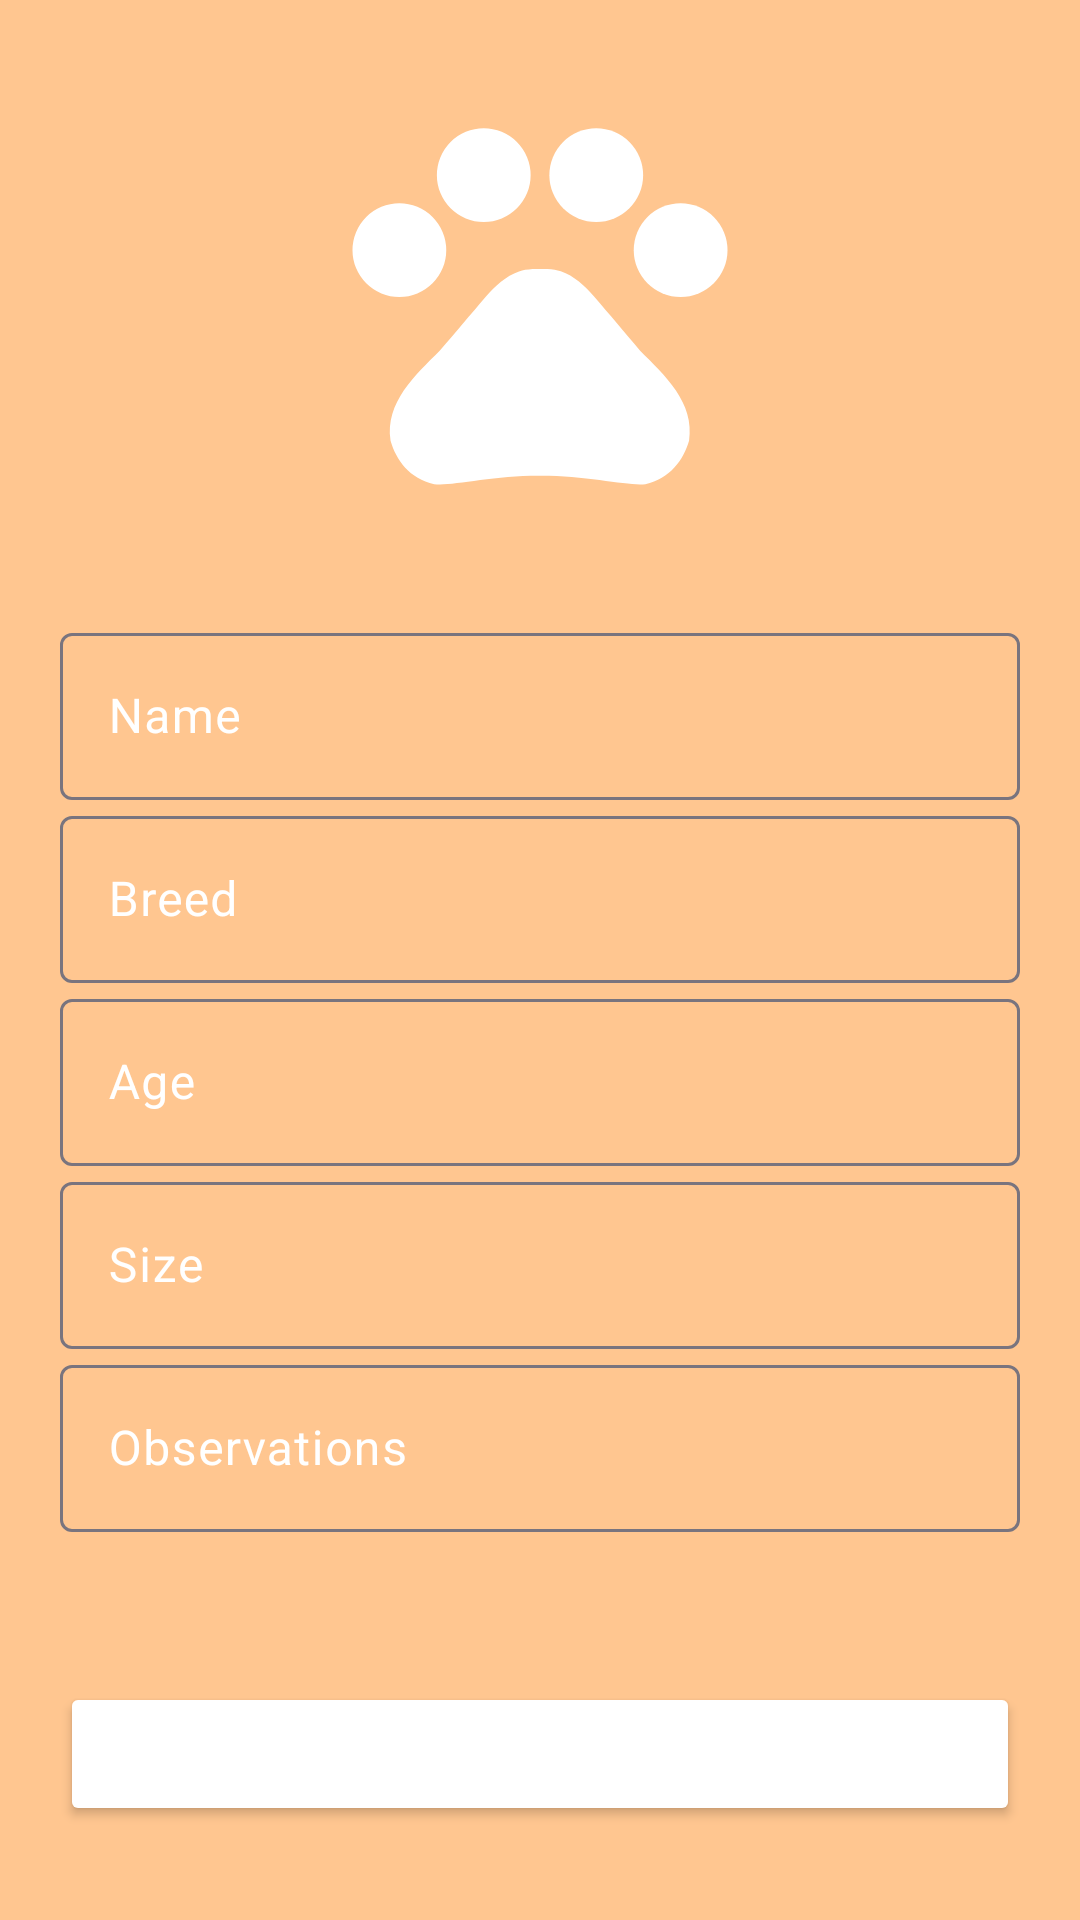

Here is an Android app screen rendered from its layout file. Give the layout XML and the strings, colors and styles it references.
<!-- AndroidManifest.xml: application theme Theme.HuellitasUrbanas -->
<!-- res/layout/activity_editar_consultar_mascota.xml -->
<?xml version="1.0" encoding="utf-8"?>
<androidx.constraintlayout.widget.ConstraintLayout xmlns:android="http://schemas.android.com/apk/res/android"
    xmlns:app="http://schemas.android.com/apk/res-auto"
    xmlns:tools="http://schemas.android.com/tools"
    android:id="@+id/scrollView3"
    android:layout_width="match_parent"
    android:layout_height="match_parent"
    android:background="@color/btnMains">


    <ImageView
        android:id="@+id/img_mascota"
        android:layout_width="150dp"
        android:layout_height="150dp"
        android:layout_marginTop="24dp"
        app:layout_constraintEnd_toEndOf="parent"
        app:layout_constraintStart_toStartOf="parent"
        app:layout_constraintTop_toTopOf="parent"
        app:srcCompat="@drawable/baseline_pets_150"/>

    <LinearLayout
        android:layout_width="match_parent"
        android:layout_height="wrap_content"
        android:orientation="vertical"
        android:padding="20dp"
        app:layout_constraintBottom_toBottomOf="parent"
        app:layout_constraintEnd_toEndOf="parent"
        app:layout_constraintStart_toStartOf="parent"
        app:layout_constraintTop_toBottomOf="@+id/img_mascota">

        <com.google.android.material.textfield.TextInputLayout
            android:layout_width="match_parent"
            android:layout_height="wrap_content"
            android:hint="@string/plch_nombre"
            android:textColorHint="@color/colorWhite">

            <com.google.android.material.textfield.TextInputEditText
                android:id="@+id/edit_nombre"
                android:layout_width="match_parent"
                android:layout_height="wrap_content" />
        </com.google.android.material.textfield.TextInputLayout>

        <com.google.android.material.textfield.TextInputLayout
            android:layout_width="match_parent"
            android:layout_height="wrap_content"
            android:hint="@string/str_breed"
            android:textColorHint="@color/colorWhite">

            <com.google.android.material.textfield.TextInputEditText
                android:id="@+id/edit_raza"
                android:layout_width="match_parent"
                android:layout_height="wrap_content" />
        </com.google.android.material.textfield.TextInputLayout>

        <com.google.android.material.textfield.TextInputLayout
            android:layout_width="match_parent"
            android:layout_height="wrap_content"
            android:hint="@string/str_age"
            android:textColorHint="@color/colorWhite">

            <com.google.android.material.textfield.TextInputEditText
                android:id="@+id/edit_edad"
                android:layout_width="match_parent"
                android:layout_height="wrap_content"
                android:inputType="number" />
        </com.google.android.material.textfield.TextInputLayout>

        <com.google.android.material.textfield.TextInputLayout
            android:layout_width="match_parent"
            android:layout_height="wrap_content"
            android:hint="@string/str_size"
            android:textColorHint="@color/colorWhite">

            <com.google.android.material.textfield.TextInputEditText
                android:id="@+id/edit_tamano"
                android:layout_width="match_parent"
                android:layout_height="wrap_content" />
        </com.google.android.material.textfield.TextInputLayout>

        <com.google.android.material.textfield.TextInputLayout
            android:layout_width="match_parent"
            android:layout_height="wrap_content"
            android:hint="@string/str_observations"
            android:textColorHint="@color/colorWhite">

            <com.google.android.material.textfield.TextInputEditText
                android:id="@+id/edit_observaciones"
                android:layout_width="match_parent"
                android:layout_height="wrap_content" />
        </com.google.android.material.textfield.TextInputLayout>

        <Button
            android:id="@+id/btn_actualizar_mascota"
            android:layout_width="match_parent"
            android:layout_height="wrap_content"
            android:layout_marginTop="50dp"
            android:backgroundTint="@color/mainOscuro"
            android:text="@string/btn_update"
            android:textColor="@android:color/white" />
    </LinearLayout>

</androidx.constraintlayout.widget.ConstraintLayout>
<!-- resources referenced by this layout -->
<resources>
  <color name="btnMains">#ffc690</color>
  <color name="colorWhite">#FFFFFF</color>
  <!-- drawable baseline_pets_150 (drawable) -->
  <vector xmlns:android="http://schemas.android.com/apk/res/android" android:height="150dp" android:tint="#FFFFFF" android:viewportHeight="24" android:viewportWidth="24" android:width="150dp">
        
      <path android:fillColor="@android:color/white" android:pathData="M4.5,9.5m-2.5,0a2.5,2.5 0,1 1,5 0a2.5,2.5 0,1 1,-5 0"/>
        
      <path android:fillColor="@android:color/white" android:pathData="M9,5.5m-2.5,0a2.5,2.5 0,1 1,5 0a2.5,2.5 0,1 1,-5 0"/>
        
      <path android:fillColor="@android:color/white" android:pathData="M15,5.5m-2.5,0a2.5,2.5 0,1 1,5 0a2.5,2.5 0,1 1,-5 0"/>
        
      <path android:fillColor="@android:color/white" android:pathData="M19.5,9.5m-2.5,0a2.5,2.5 0,1 1,5 0a2.5,2.5 0,1 1,-5 0"/>
        
      <path android:fillColor="@android:color/white" android:pathData="M17.34,14.86c-0.87,-1.02 -1.6,-1.89 -2.48,-2.91 -0.46,-0.54 -1.05,-1.08 -1.75,-1.32 -0.11,-0.04 -0.22,-0.07 -0.33,-0.09 -0.25,-0.04 -0.52,-0.04 -0.78,-0.04s-0.53,0 -0.79,0.05c-0.11,0.02 -0.22,0.05 -0.33,0.09 -0.7,0.24 -1.28,0.78 -1.75,1.32 -0.87,1.02 -1.6,1.89 -2.48,2.91 -1.31,1.31 -2.92,2.76 -2.62,4.79 0.29,1.02 1.02,2.03 2.33,2.32 0.73,0.15 3.06,-0.44 5.54,-0.44h0.18c2.48,0 4.81,0.58 5.54,0.44 1.31,-0.29 2.04,-1.31 2.33,-2.32 0.31,-2.04 -1.3,-3.49 -2.61,-4.8z"/>
      
  </vector>
  <string name="btn_update">Update Pet</string>
  <string name="plch_nombre">Name</string>
  <string name="str_age">Age</string>
  <string name="str_breed">Breed</string>
  <string name="str_observations">Observations</string>
  <string name="str_size">Size</string>
  <style name="Theme.HuellitasUrbanas" parent="Base.Theme.HuellitasUrbanas" />
  <style name="Base.Theme.HuellitasUrbanas" parent="Theme.Material3.DayNight.NoActionBar">
          
          
      </style>
</resources>
